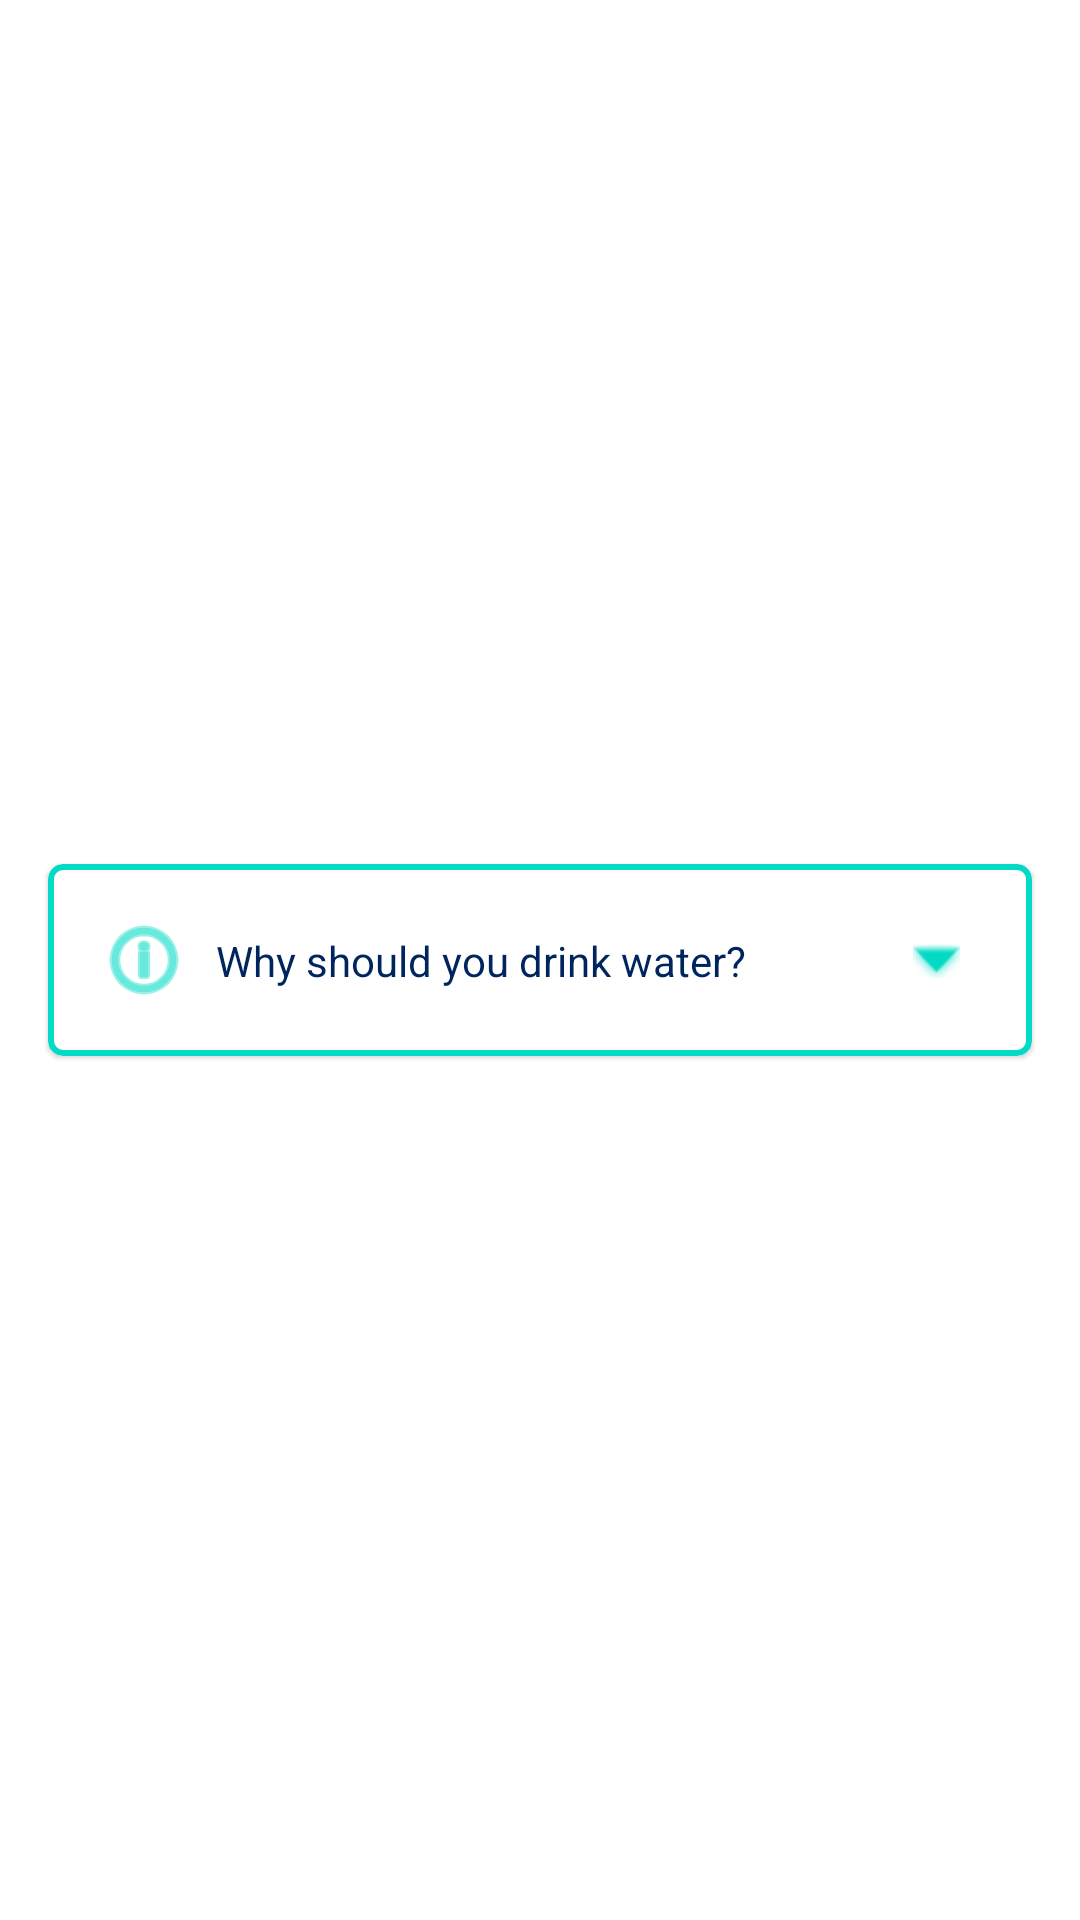

Android layout source for this screen:
<!-- AndroidManifest.xml: application theme Theme.CollapsingCardView -->
<!-- res/layout/activity_main.xml -->
<?xml version="1.0" encoding="utf-8"?>
<androidx.constraintlayout.widget.ConstraintLayout xmlns:android="http://schemas.android.com/apk/res/android"
    xmlns:app="http://schemas.android.com/apk/res-auto"
    xmlns:tools="http://schemas.android.com/tools"
    android:layout_width="match_parent"
    android:layout_height="match_parent"
    tools:context=".MainActivity">


    <com.google.android.material.card.MaterialCardView
        android:id="@+id/base_cardview"
        android:layout_width="0dp"
        android:layout_height="wrap_content"
        android:layout_marginHorizontal="16dp"
        app:cardCornerRadius="5dp"
        app:layout_constraintBottom_toBottomOf="parent"
        app:layout_constraintEnd_toEndOf="parent"
        app:layout_constraintStart_toStartOf="parent"
        app:layout_constraintTop_toTopOf="parent"
        app:strokeColor="@color/teal_200"
        app:strokeWidth="2dp">

        <androidx.constraintlayout.widget.ConstraintLayout
            android:layout_width="match_parent"
            android:layout_height="wrap_content">

            <androidx.constraintlayout.widget.Guideline
                android:id="@+id/guideline1"
                android:layout_width="wrap_content"
                android:layout_height="wrap_content"
                android:orientation="vertical"
                app:layout_constraintGuide_begin="16dp" />

            <androidx.constraintlayout.widget.Guideline
                android:id="@+id/guideline2"
                android:layout_width="wrap_content"
                android:layout_height="wrap_content"
                android:orientation="vertical"
                app:layout_constraintGuide_end="16dp" />

            <androidx.constraintlayout.widget.Guideline
                android:id="@+id/guideline3"
                android:layout_width="wrap_content"
                android:layout_height="wrap_content"
                android:orientation="horizontal"
                app:layout_constraintGuide_begin="16dp" />

            <androidx.constraintlayout.widget.Guideline
                android:id="@+id/guideline4"
                android:layout_width="wrap_content"
                android:layout_height="wrap_content"
                android:orientation="horizontal"
                app:layout_constraintGuide_end="16dp" />

            <ImageView
                android:id="@+id/imageView2"
                android:layout_width="wrap_content"
                android:layout_height="wrap_content"
                app:layout_constraintBottom_toTopOf="@+id/guideline4"
                app:layout_constraintStart_toStartOf="@+id/guideline1"
                app:layout_constraintTop_toTopOf="@+id/guideline3"
                app:layout_constraintVertical_bias="0.0"
                app:srcCompat="@android:drawable/ic_menu_info_details"
                app:tint="@color/teal_200" />

            <TextView
                android:id="@+id/textView14"
                android:layout_width="wrap_content"
                android:layout_height="wrap_content"
                android:layout_marginStart="8dp"
                android:text="Why should you drink water?"
                android:textColor="#00255E"
                android:textSize="14sp"
                app:layout_constraintBottom_toBottomOf="@+id/imageView2"
                app:layout_constraintStart_toEndOf="@+id/imageView2"
                app:layout_constraintTop_toTopOf="@+id/imageView2"
                app:layout_constraintVertical_bias="0.5" />

            <ImageView
                android:id="@+id/show"
                android:layout_width="wrap_content"
                android:layout_height="wrap_content"
                android:layout_marginEnd="4dp"
                android:padding="4dp"
                app:layout_constraintBottom_toBottomOf="@+id/textView14"
                app:layout_constraintEnd_toStartOf="@+id/guideline2"
                app:layout_constraintHorizontal_bias="1.0"
                app:layout_constraintStart_toEndOf="@+id/textView14"
                app:layout_constraintTop_toTopOf="@+id/textView14"
                app:srcCompat="@android:drawable/arrow_down_float"
                app:tint="@color/teal_200" />

            <View
                android:id="@+id/view3"
                android:layout_width="0dp"
                android:layout_height="1dp"
                android:layout_marginTop="16dp"
                android:background="#CECECE"
                app:layout_constraintEnd_toStartOf="@+id/guideline2"
                app:layout_constraintStart_toStartOf="@+id/guideline1"
                app:layout_constraintTop_toBottomOf="@+id/textView14" />

            <TextView
                android:id="@+id/textView15"
                android:layout_width="wrap_content"
                android:layout_height="wrap_content"
                android:layout_marginTop="16dp"
                android:text="It's no magic bullet, but the benefits of water are many.
"
                android:textColor="#838383"
                android:textSize="12sp"
                app:layout_constraintStart_toStartOf="@+id/guideline1"
                app:layout_constraintTop_toBottomOf="@+id/view3" />

            <ImageView
                android:id="@+id/imageView9"
                android:layout_width="wrap_content"
                android:layout_height="wrap_content"
                app:layout_constraintBottom_toBottomOf="@+id/textView16"
                app:layout_constraintStart_toStartOf="@+id/guideline1"
                app:layout_constraintTop_toTopOf="@+id/textView16"
                app:srcCompat="@android:drawable/presence_invisible"
                app:tint="@color/teal_200" />

            <TextView
                android:id="@+id/textView16"
                android:layout_width="wrap_content"
                android:layout_height="wrap_content"
                android:layout_marginStart="8dp"
                android:layout_marginTop="12dp"
                android:text="Maintain the Balance of Body Fluids."
                android:textColor="#838383"
                android:textSize="12sp"
                app:layout_constraintStart_toEndOf="@+id/imageView9"
                app:layout_constraintTop_toBottomOf="@+id/textView15" />

            <ImageView
                android:id="@+id/imageView10"
                android:layout_width="wrap_content"
                android:layout_height="wrap_content"
                app:layout_constraintBottom_toBottomOf="@+id/textView17"
                app:layout_constraintStart_toStartOf="@+id/guideline1"
                app:layout_constraintTop_toTopOf="@+id/textView17"
                app:srcCompat="@android:drawable/presence_invisible"
                app:tint="@color/teal_200" />

            <TextView
                android:id="@+id/textView17"
                android:layout_width="wrap_content"
                android:layout_height="wrap_content"
                android:layout_marginStart="8dp"
                android:layout_marginTop="12dp"
                android:text="Energize Muscles"
                android:textColor="#838383"
                android:textSize="12sp"
                app:layout_constraintStart_toEndOf="@+id/imageView10"
                app:layout_constraintTop_toBottomOf="@+id/textView16" />

            <ImageView
                android:id="@+id/imageView11"
                android:layout_width="wrap_content"
                android:layout_height="wrap_content"
                app:layout_constraintBottom_toBottomOf="@+id/textView18"
                app:layout_constraintStart_toStartOf="@+id/guideline1"
                app:layout_constraintTop_toTopOf="@+id/textView18"
                app:srcCompat="@android:drawable/presence_invisible"
                app:tint="@color/teal_200" />

            <TextView
                android:id="@+id/textView18"
                android:layout_width="wrap_content"
                android:layout_height="wrap_content"
                android:layout_marginStart="8dp"
                android:layout_marginTop="12dp"
                android:text="Keep Skin Looking Good"
                android:textColor="#838383"
                android:textSize="12sp"
                app:layout_constraintStart_toEndOf="@+id/imageView11"
                app:layout_constraintTop_toBottomOf="@+id/textView17" />


            <TextView
                android:id="@+id/textView19"
                android:layout_width="0dp"
                android:layout_height="wrap_content"
                android:layout_marginTop="12dp"
                android:text="If you think you need to be drinking more, here are some tips to increase your fluid intake and reap the benefits of water:"
                android:textColor="#838383"
                android:textSize="12sp"
                app:layout_constraintEnd_toStartOf="@+id/guideline2"
                app:layout_constraintStart_toStartOf="@+id/guideline1"
                app:layout_constraintTop_toBottomOf="@+id/textView18" />

            <View
                android:id="@+id/view4"
                android:layout_width="0dp"
                android:layout_height="1dp"
                android:layout_marginTop="16dp"
                android:background="#CECECE"
                app:layout_constraintEnd_toStartOf="@+id/guideline2"
                app:layout_constraintStart_toStartOf="@+id/guideline1"
                app:layout_constraintTop_toBottomOf="@+id/textView19" />

            <ImageView
                android:id="@+id/imageView12"
                android:layout_width="wrap_content"
                android:layout_height="wrap_content"
                app:layout_constraintStart_toStartOf="@+id/guideline1"
                app:layout_constraintTop_toTopOf="@+id/textView20"
                app:srcCompat="@android:drawable/presence_invisible"
                app:tint="@color/teal_200" />

            <TextView
                android:id="@+id/textView20"
                android:layout_width="0dp"
                android:layout_height="wrap_content"
                android:layout_marginStart="8dp"
                android:layout_marginTop="12dp"
                android:text="Have a beverage with every snack or meal, Eat more fruits and vegetables, and Keep a bottle of water with you.
"
                android:textColor="#838383"
                android:textSize="12sp"
                app:layout_constraintBottom_toTopOf="@+id/guideline4"
                app:layout_constraintEnd_toStartOf="@+id/guideline2"
                app:layout_constraintStart_toEndOf="@+id/imageView12"
                app:layout_constraintTop_toBottomOf="@+id/view4" />

            <androidx.constraintlayout.widget.Group
                android:id="@+id/card_group"
                android:layout_width="wrap_content"
                android:layout_height="wrap_content"
                android:visibility="gone"
                app:constraint_referenced_ids="textView15,view3,imageView9,textView16,imageView10,textView17,imageView11,textView18,textView19,view4,imageView12,textView20"
                tools:visibility="gone" />


        </androidx.constraintlayout.widget.ConstraintLayout>

    </com.google.android.material.card.MaterialCardView>


</androidx.constraintlayout.widget.ConstraintLayout>
<!-- resources referenced by this layout -->
<resources>
  <style name="Theme.CollapsingCardView" parent="Theme.MaterialComponents.DayNight.DarkActionBar">
          
          <item name="colorPrimary">@color/purple_500</item>
          <item name="colorPrimaryVariant">@color/purple_700</item>
          <item name="colorOnPrimary">@color/white</item>
          
          <item name="colorSecondary">@color/teal_200</item>
          <item name="colorSecondaryVariant">@color/teal_700</item>
          <item name="colorOnSecondary">@color/black</item>
          
          <item name="android:statusBarColor" tools:targetApi="l">?attr/colorPrimaryVariant</item>
          
      </style>
  <!-- not gathered from this repository: default colours our renderer supplied (Android Studio template values) -->
  <color name="purple_500">#FF6200EE</color>
  <color name="purple_700">#FF3700B3</color>
  <color name="teal_200">#FF03DAC5</color>
  <color name="teal_700">#FF018786</color>
  <color name="black">#FF000000</color>
  <color name="white">#FFFFFFFF</color>
</resources>
